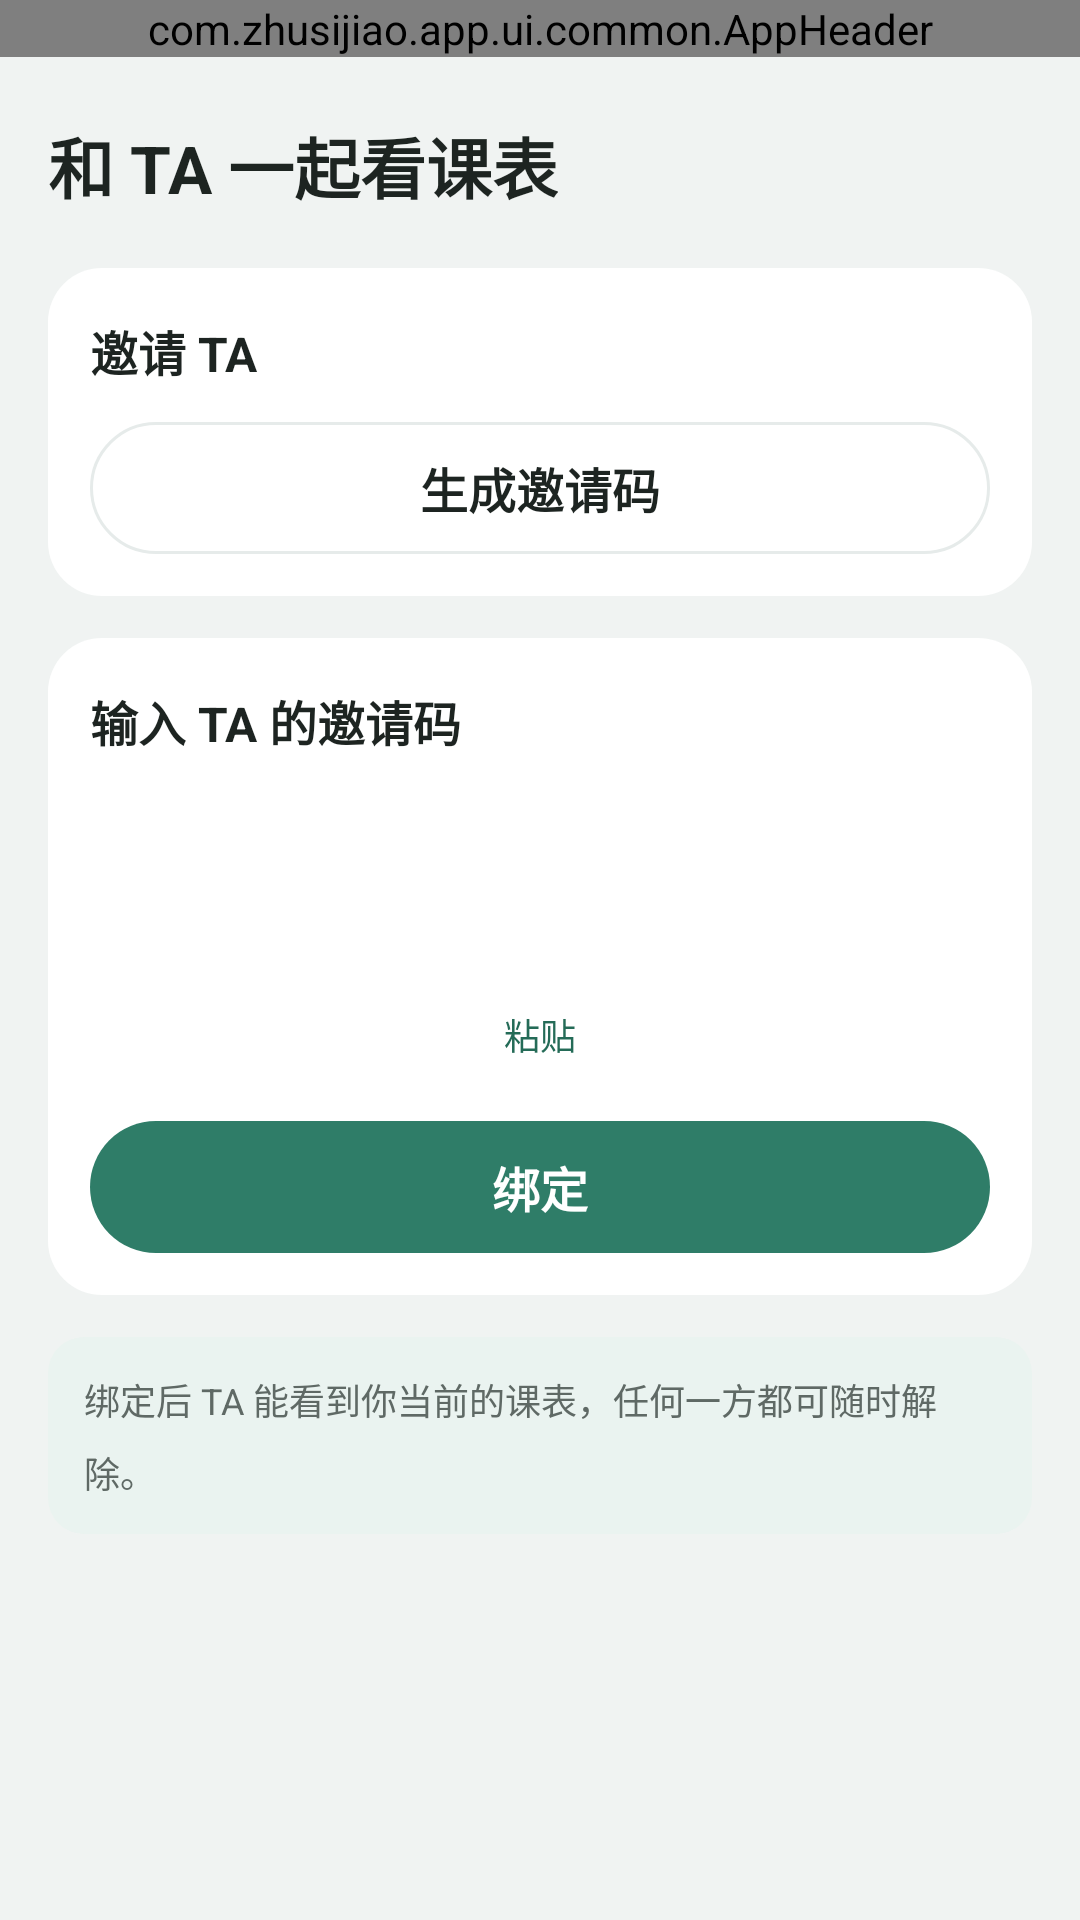

This screen was rendered from an Android layout file. Write that file and the resources it references.
<!-- AndroidManifest.xml: application theme Theme.Zhusijiao -->
<!-- res/layout/activity_couple_bind.xml -->
<?xml version="1.0" encoding="utf-8"?>
<LinearLayout xmlns:android="http://schemas.android.com/apk/res/android"
    android:layout_width="match_parent"
    android:layout_height="match_parent"
    android:background="@color/background"
    android:orientation="vertical">

    <com.zhusijiao.app.ui.common.AppHeader
        android:id="@+id/header"
        android:layout_width="match_parent"
        android:layout_height="wrap_content" />

    <androidx.core.widget.NestedScrollView
        android:id="@+id/scroll"
        android:layout_width="match_parent"
        android:layout_height="0dp"
        android:layout_weight="1">

        <LinearLayout
            android:layout_width="match_parent"
            android:layout_height="wrap_content"
            android:orientation="vertical"
            android:paddingStart="@dimen/page_padding"
            android:paddingEnd="@dimen/page_padding"
            android:paddingBottom="24dp">

            <TextView
                style="@style/PageTitle"
                android:layout_marginTop="20dp"
                android:text="@string/couple_bind_heading" />

            
            <LinearLayout
                android:layout_width="match_parent"
                android:layout_height="wrap_content"
                android:layout_marginTop="18dp"
                android:background="@drawable/bg_card"
                android:orientation="vertical"
                android:paddingStart="14dp"
                android:paddingTop="16dp"
                android:paddingEnd="14dp"
                android:paddingBottom="14dp">

                <TextView
                    style="@style/SectionTitle"
                    android:text="@string/couple_invite_title" />

                <LinearLayout
                    android:id="@+id/inviteChars"
                    android:layout_width="match_parent"
                    android:layout_height="54dp"
                    android:layout_marginTop="14dp"
                    android:orientation="horizontal"
                    android:visibility="gone" />

                <TextView
                    android:id="@+id/inviteMeta"
                    android:layout_width="match_parent"
                    android:layout_height="wrap_content"
                    android:layout_marginTop="8dp"
                    android:gravity="center"
                    android:textColor="@color/text_tertiary"
                    android:textSize="@dimen/text_hint"
                    android:visibility="gone" />

                <TextView
                    android:id="@+id/inviteWaiting"
                    android:layout_width="match_parent"
                    android:layout_height="wrap_content"
                    android:layout_marginTop="4dp"
                    android:gravity="center"
                    android:text="@string/couple_invite_waiting"
                    android:textColor="@color/accent_strong"
                    android:textSize="@dimen/text_hint"
                    android:visibility="gone" />

                <LinearLayout
                    android:id="@+id/inviteActions"
                    android:layout_width="match_parent"
                    android:layout_height="wrap_content"
                    android:layout_marginTop="12dp"
                    android:orientation="horizontal"
                    android:visibility="gone">

                    <TextView
                        android:id="@+id/copyInvite"
                        style="@style/GhostButton"
                        android:layout_width="0dp"
                        android:layout_weight="1"
                        android:text="@string/couple_invite_copy" />

                    <TextView
                        android:id="@+id/shareInvite"
                        style="@style/PrimaryButton"
                        android:layout_width="0dp"
                        android:layout_marginStart="10dp"
                        android:layout_weight="1"
                        android:text="@string/couple_invite_share" />
                </LinearLayout>

                <TextView
                    android:id="@+id/inviteButton"
                    style="@style/GhostButton"
                    android:layout_marginTop="12dp"
                    android:text="@string/couple_invite_generate" />
            </LinearLayout>

            
            <LinearLayout
                android:layout_width="match_parent"
                android:layout_height="wrap_content"
                android:layout_marginTop="14dp"
                android:background="@drawable/bg_card"
                android:orientation="vertical"
                android:paddingStart="14dp"
                android:paddingTop="16dp"
                android:paddingEnd="14dp"
                android:paddingBottom="14dp">

                <TextView
                    style="@style/SectionTitle"
                    android:text="@string/couple_accept_title" />

                <FrameLayout
                    android:id="@+id/codeField"
                    android:layout_width="match_parent"
                    android:layout_height="54dp"
                    android:layout_marginTop="14dp">

                    <LinearLayout
                        android:id="@+id/codeCells"
                        android:layout_width="match_parent"
                        android:layout_height="match_parent"
                        android:orientation="horizontal" />

                    <EditText
                        android:id="@+id/codeInput"
                        android:layout_width="match_parent"
                        android:layout_height="match_parent"
                        android:background="@null"
                        android:cursorVisible="false"
                        android:hint="@string/couple_accept_title"
                        android:importantForAutofill="no"
                        android:inputType="textCapCharacters|textNoSuggestions"
                        android:maxLength="8"
                        android:singleLine="true"
                        android:textColor="@android:color/transparent"
                        android:textColorHint="@android:color/transparent"
                        android:textSize="@dimen/text_subtitle" />
                </FrameLayout>

                <TextView
                    android:id="@+id/pasteBtn"
                    android:layout_width="wrap_content"
                    android:layout_height="wrap_content"
                    android:layout_gravity="center_horizontal"
                    android:layout_marginTop="10dp"
                    android:background="@drawable/bg_menu_row"
                    android:clickable="true"
                    android:focusable="true"
                    android:paddingStart="11dp"
                    android:paddingTop="6dp"
                    android:paddingEnd="11dp"
                    android:paddingBottom="6dp"
                    android:text="@string/couple_accept_paste"
                    android:textColor="@color/accent_strong"
                    android:textSize="@dimen/text_hint" />

                <TextView
                    android:id="@+id/errorNote"
                    android:layout_width="match_parent"
                    android:layout_height="wrap_content"
                    android:layout_marginTop="10dp"
                    android:background="@drawable/bg_error_note"
                    android:gravity="center"
                    android:padding="10dp"
                    android:textColor="@color/danger"
                    android:textSize="@dimen/text_hint"
                    android:visibility="gone" />

                <TextView
                    android:id="@+id/acceptButton"
                    style="@style/PrimaryButton"
                    android:layout_marginTop="14dp"
                    android:text="@string/couple_accept_button" />
            </LinearLayout>

            <TextView
                android:layout_width="match_parent"
                android:layout_height="wrap_content"
                android:layout_marginTop="14dp"
                android:background="@drawable/bg_privacy_note"
                android:lineSpacingMultiplier="1.4"
                android:padding="12dp"
                android:text="@string/couple_bind_privacy"
                android:textColor="@color/text_secondary"
                android:textSize="@dimen/text_hint" />
        </LinearLayout>
    </androidx.core.widget.NestedScrollView>
</LinearLayout>
<!-- resources referenced by this layout -->
<resources>
  <color name="accent_strong">#246b57</color>
  <color name="background">#f0f3f2</color>
  <color name="danger">#b44c48</color>
  <color name="text_secondary">#5f6965</color>
  <color name="text_tertiary">#8a9490</color>
  <dimen name="page_padding">16dp</dimen>
  <dimen name="text_hint">12sp</dimen>
  <dimen name="text_subtitle">16sp</dimen>
  <!-- drawable bg_card (drawable) -->
  <?xml version="1.0" encoding="utf-8"?>
  <shape xmlns:android="http://schemas.android.com/apk/res/android" android:shape="rectangle">
      <solid android:color="@color/surface" />
      <corners android:radius="@dimen/card_radius_lg" />
  </shape>
  <!-- drawable bg_error_note (drawable) -->
  <?xml version="1.0" encoding="utf-8"?>
  
  <shape xmlns:android="http://schemas.android.com/apk/res/android" android:shape="rectangle">
      <solid android:color="@color/error_bg" />
      <corners android:radius="@dimen/radius_md" />
  </shape>
  <!-- drawable bg_privacy_note (drawable) -->
  <?xml version="1.0" encoding="utf-8"?>
  
  <shape xmlns:android="http://schemas.android.com/apk/res/android" android:shape="rectangle">
      <solid android:color="@color/privacy_note_bg" />
      <corners android:radius="@dimen/card_radius_sm" />
  </shape>
  <string name="couple_accept_button">绑定</string>
  <string name="couple_accept_paste">粘贴</string>
  <string name="couple_accept_title">输入 TA 的邀请码</string>
  <string name="couple_bind_heading">和 TA 一起看课表</string>
  <string name="couple_bind_privacy">绑定后 TA 能看到你当前的课表，任何一方都可随时解除。</string>
  <string name="couple_invite_copy">复制</string>
  <string name="couple_invite_generate">生成邀请码</string>
  <string name="couple_invite_share">发给 TA</string>
  <string name="couple_invite_title">邀请 TA</string>
  <string name="couple_invite_waiting">等待 TA 输入…</string>
  <style name="GhostButton" parent="PrimaryButton">
          <item name="android:background">@drawable/bg_ghost_button</item>
          <item name="android:textColor">@color/text_primary</item>
      </style>
  <style name="PageTitle">
          <item name="android:layout_width">wrap_content</item>
          <item name="android:layout_height">wrap_content</item>
          <item name="android:textColor">@color/text_primary</item>
          <item name="android:textSize">@dimen/text_page_title</item>
          <item name="android:textStyle">bold</item>
      </style>
  <style name="SectionTitle">
          <item name="android:layout_width">wrap_content</item>
          <item name="android:layout_height">wrap_content</item>
          <item name="android:textColor">@color/text_primary</item>
          <item name="android:textSize">@dimen/text_section</item>
          <item name="android:textStyle">bold</item>
      </style>
  <color name="surface">#ffffff</color>
  <dimen name="card_radius_lg">@dimen/radius_lg</dimen>
  <color name="error_bg">#fdf2f1</color>
  <dimen name="radius_md">12dp</dimen>
  <color name="hover_bg">#f2f5f4</color>
  <color name="privacy_note_bg">#eaf3f0</color>
  <dimen name="card_radius_sm">@dimen/radius_md</dimen>
  <color name="text_primary">#1d2421</color>
  <dimen name="text_page_title">@dimen/text_display</dimen>
  <dimen name="button_min_height">44dp</dimen>
  <dimen name="text_button">@dimen/text_subtitle</dimen>
  <dimen name="text_section">@dimen/text_subtitle</dimen>
  <color name="accent">#2f7d68</color>
  <dimen name="radius_lg">18dp</dimen>
  <color name="line">#e6ebea</color>
  <dimen name="button_radius">@dimen/radius_pill</dimen>
  <dimen name="text_display">22sp</dimen>
  <style name="DialogButton" parent="Widget.AppCompat.Button.ButtonBar.AlertDialog">
          <item name="android:textColor">@color/accent</item>
          <item name="android:textStyle">bold</item>
      </style>
  <dimen name="radius_pill">100dp</dimen>
</resources>
